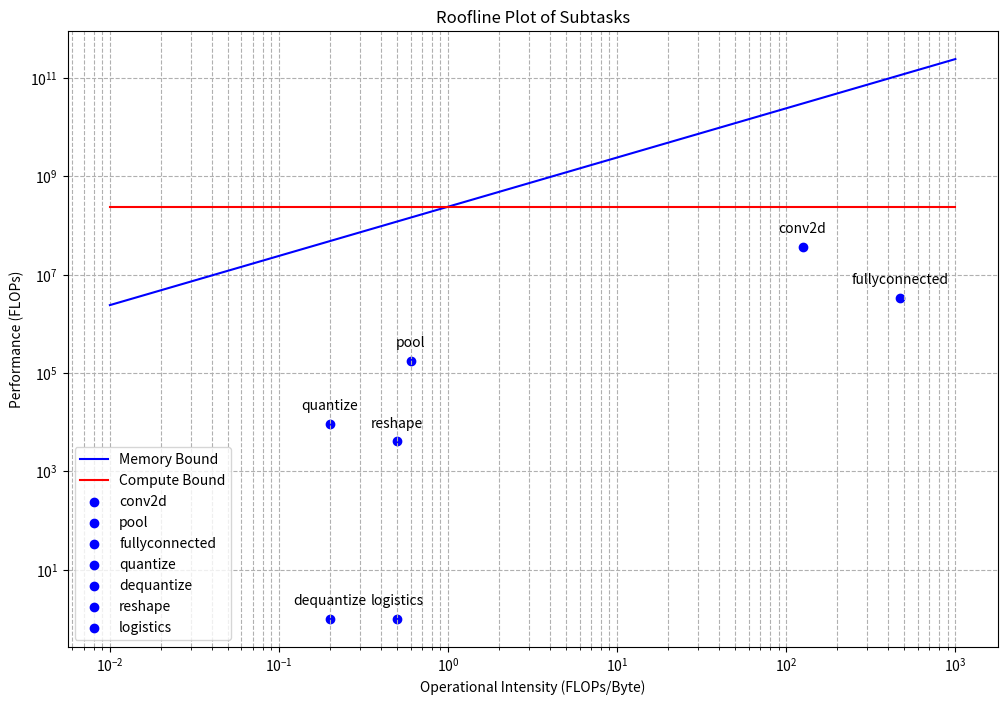

Write Python code to recreate this figure. (Note: this script raises an exception after producing the figure.)
import pandas as pd
import numpy as np
import matplotlib.pyplot as plt

# Crear un diccionario con los datos proporcionados
data_dict = {
    'Layer type': ['conv2d', 'pool', 'fullyconnected', 'quantize', 'dequantize', 'reshape', 'logistics'],
    'N MAC': [36699264, 174804, 3356160, 9216, 1, 4096, 1],
    'Total Bytes Procesados': [293832, 291340, 7169, 46080, 5, 8192, 2],
    'Operational Intensity': [124.8987993, 0.6, 468.1489748, 0.2, 0.2, 0.5, 0.5]
}

# Convertir el diccionario a un DataFrame
df = pd.DataFrame(data_dict)

# Definir el ancho de banda y el rendimiento máximo basado en la frecuencia proporcionada
Freq = 240e6  # 240 MHz

peak_throughput_ops = Freq  # Rendimiento máximo en operaciones por segundo (Ops/s)
bandwidth_bytes = Freq  # Ancho de banda de memoria en bytes por segundo

# Definir el rango de intensidad
intensity = np.linspace(1e-2, 1e3, 100)  # Rango de intensidad operativa

# Calcular los límites del Roofline
roof_memory_bound = intensity * bandwidth_bytes  # Rendimiento limitado por la memoria
roof_compute_bound = np.ones_like(intensity) * peak_throughput_ops  # Rendimiento limitado por el cómputo

# Graficar el Roofline
plt.figure(figsize=(12, 8))

# Graficar el modelo Roofline
plt.plot(intensity, roof_memory_bound, label='Memory Bound', color='blue')
plt.plot(intensity, roof_compute_bound, label='Compute Bound', color='red')

# Graficar los puntos para las tareas con etiquetas de capas
for i, row in df.iterrows():
    plt.scatter(row['Operational Intensity'], row['N MAC'], label=row['Layer type'], color='blue')
    plt.annotate(row['Layer type'], (row['Operational Intensity'], row['N MAC']), textcoords="offset points", xytext=(0,10), ha='center')

# Etiquetas y título
plt.xscale('log')
plt.yscale('log')
plt.xlabel('Operational Intensity (FLOPs/Byte)')
plt.ylabel('Performance (FLOPs)')
plt.title('Roofline Plot of Subtasks')
plt.legend()
plt.grid(True, which="both", ls="--")

# Guardar el gráfico como un archivo PNG
output_path = 'lab4/task2/roofline_plot.png'
plt.savefig(output_path)

# Mostrar el gráfico
plt.show()

print(f"El gráfico ha sido guardado en {output_path}")
